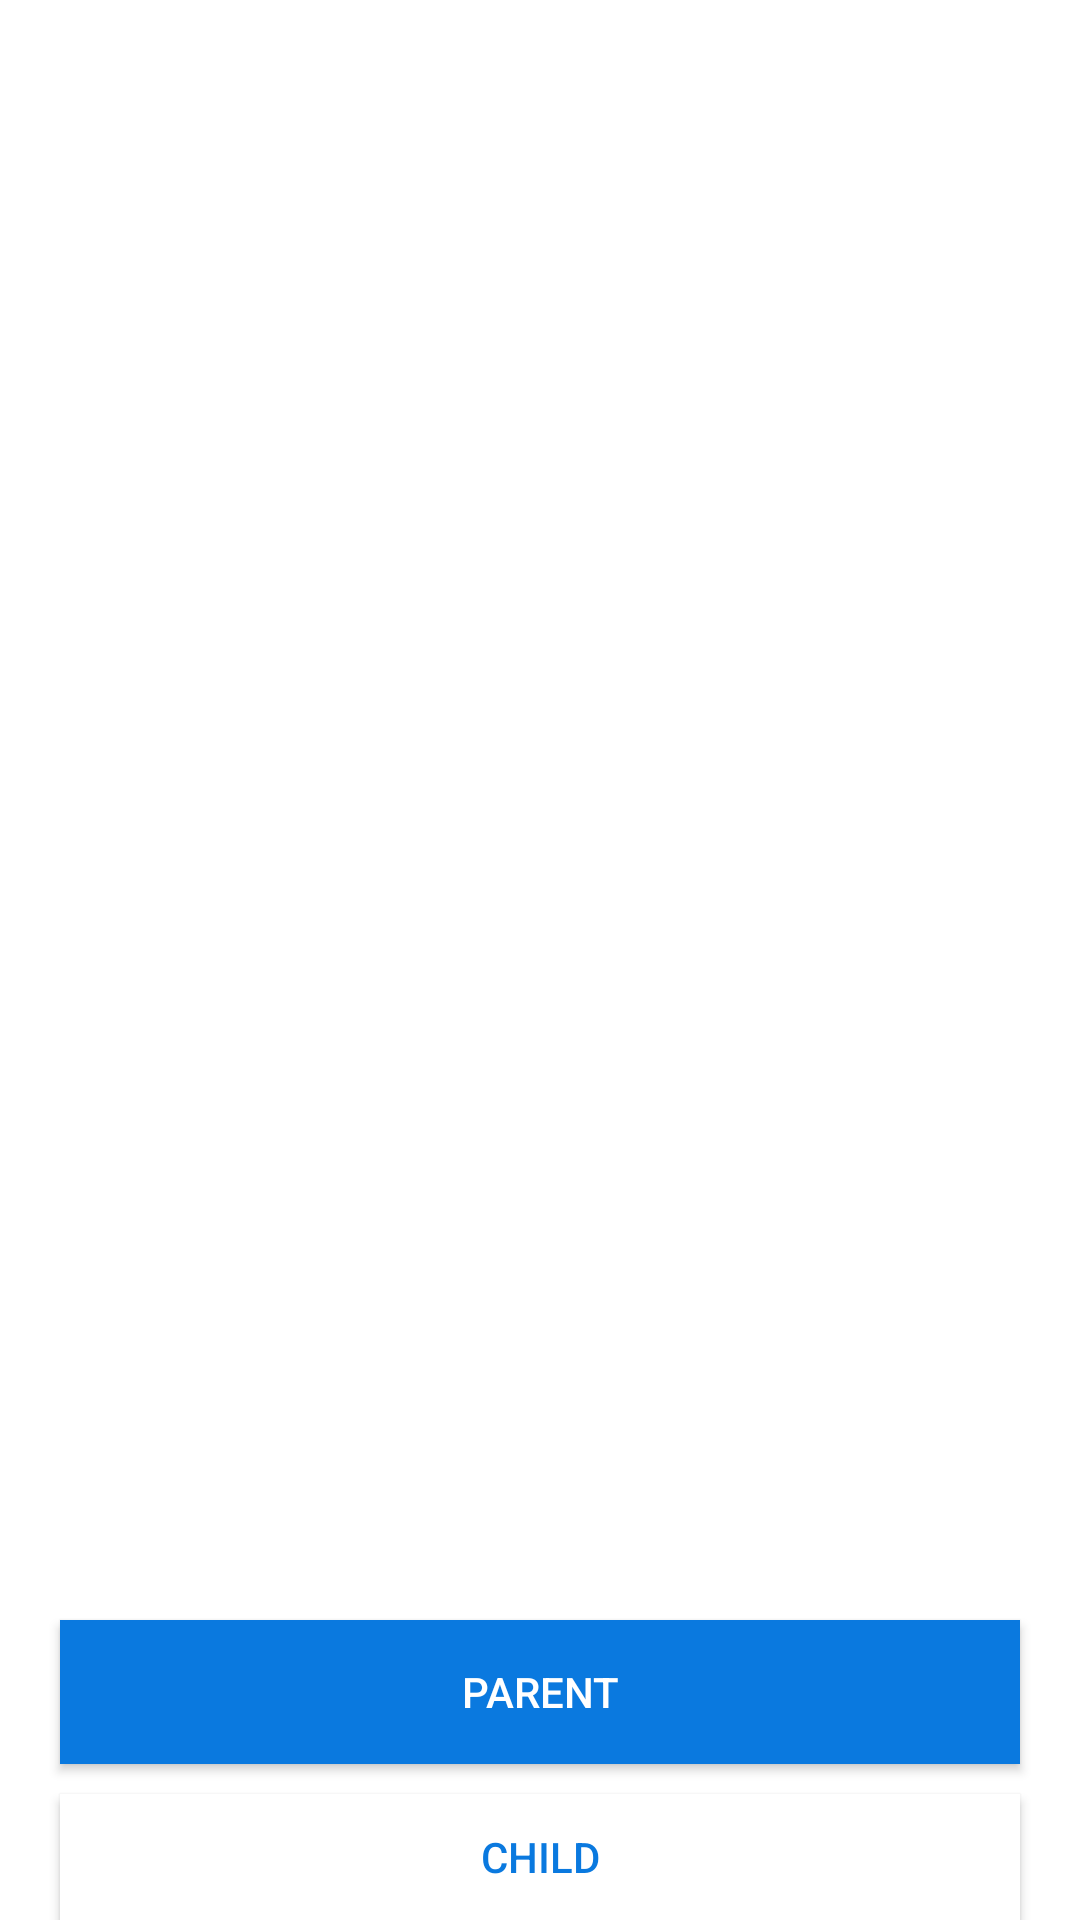

Layout XML and referenced resources for this Android screen:
<!-- AndroidManifest.xml: application theme Theme.AutismProject -->
<!-- res/layout/activity_main.xml -->
<?xml version="1.0" encoding="utf-8"?>
<RelativeLayout xmlns:android="http://schemas.android.com/apk/res/android"
    xmlns:app="http://schemas.android.com/apk/res-auto"
    xmlns:tools="http://schemas.android.com/tools"
    android:layout_width="match_parent"
    android:layout_height="match_parent"
    tools:context=".MainActivity">

    <LinearLayout
        android:layout_width="match_parent"
        android:orientation="vertical"
        android:layout_height="match_parent">

        <ImageView
            android:layout_width="match_parent"
            android:layout_height="500dp"
            android:scaleType="centerCrop"
            android:src="@drawable/homechildimg"></ImageView>

        <Button
            android:id="@+id/home_parent_login"
            android:layout_width="match_parent"
            android:layout_height="wrap_content"
            android:layout_marginTop="40dp"
            android:background="@color/colorPrimary"
            android:text="Parent"
            android:layout_marginHorizontal="20dp"
            android:textColor="@color/colorAccent"></Button>

        <Button
            android:id="@+id/home_child_login"
            android:layout_width="match_parent"
            android:layout_height="wrap_content"
            android:layout_marginTop="10dp"
            android:background="@color/colorAccent"
            android:text="Child"
            android:layout_marginHorizontal="20dp"
            android:textColor="@color/colorPrimary"></Button>

    </LinearLayout>
</RelativeLayout>
<!-- resources referenced by this layout -->
<resources>
  <color name="colorAccent">#FFFFFF</color>
  <color name="colorPrimary">#0A79DF</color>
  <style name="Theme.AutismProject" parent="Theme.MaterialComponents.DayNight.DarkActionBar">
          
          <item name="colorPrimary">@color/purple_500</item>
          <item name="colorPrimaryVariant">@color/purple_700</item>
          <item name="colorOnPrimary">@color/white</item>
          
          <item name="colorSecondary">@color/teal_200</item>
          <item name="colorSecondaryVariant">@color/teal_700</item>
          <item name="colorOnSecondary">@color/black</item>
          
          <item name="android:statusBarColor" tools:targetApi="l">?attr/colorPrimaryVariant</item>
          
      </style>
  <color name="purple_500">#FF6200EE</color>
  <color name="purple_700">#FF3700B3</color>
  <color name="white">#FFFFFFFF</color>
  <color name="teal_200">#FF03DAC5</color>
  <color name="teal_700">#FF018786</color>
  <color name="black">#FF000000</color>
</resources>
